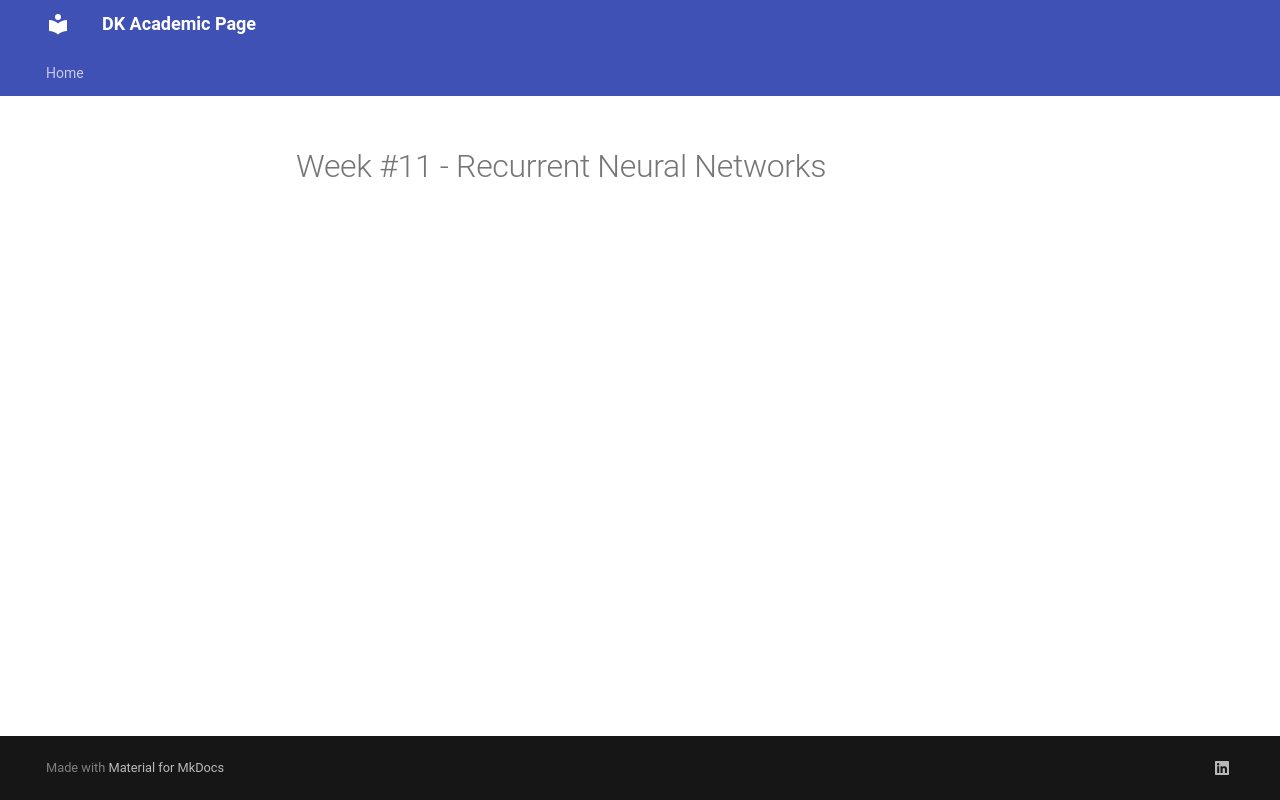

repository: dkucharc/academic · page: blog/posts/week#11/index.html · generator: mkdocs

---
date:
  created: 2026-01-21

authors:
  - admin

categories:
  - Machine Learning
  - Winter 2025/2026


draft: false
---

# Week #11 - Recurrent Neural Networks
